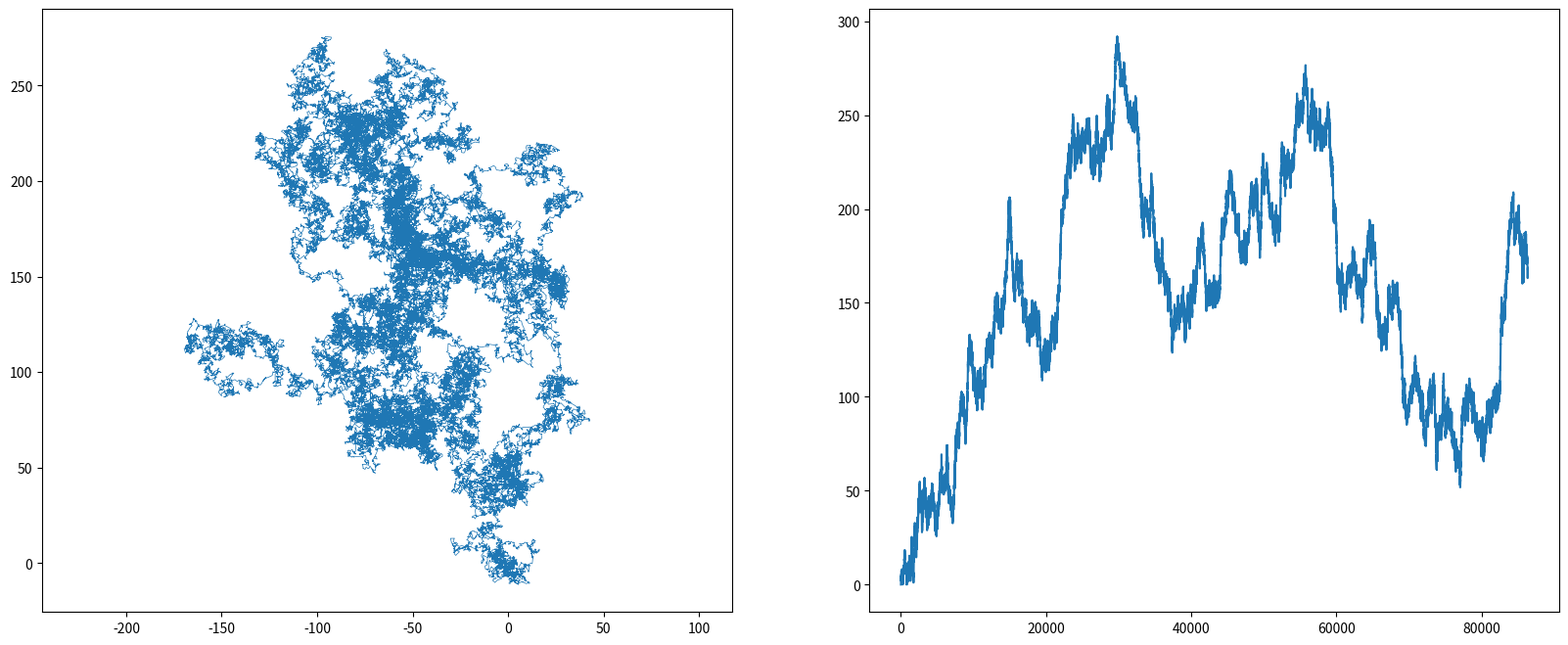

Write the Python code that produced this figure.
import matplotlib.pyplot as plt
import numpy as np
np.random.seed(0) # for reproducibility

T = 60*60*24 # 60*60*24 = 1 day worth
path = np.zeros((T + 1,2)) # lecture
angle = np.random.uniform(0, 2*np.pi, size=(T,)) # lecture
step = np.random.randn(T)
xs = step* np.cos(angle)
ys = step* np.sin(angle)
# lecture
csx = np.cumsum(xs) # increment x coordinates
csy = np.cumsum(ys) # increment y coordinates

path[1:,0] = csx # update all the x coordinates but leave the first coordinate zero
path[1:,1] = csy # update all the y coordinates
fig, (ax1, ax2) = plt.subplots(1, 2, figsize = (20,8)) # two subplots for both graphs (looked up how to create two graphs in same plot, google ai)
ax1.axis('equal')
ax1.plot(path.T[0],path.T[1],lw=.5) # path after a day
# recall np.linalg.norm(path,?) (lecture)
distance = np.linalg.norm(path,axis=1)
ax2.plot(distance) # distance from origin over time
